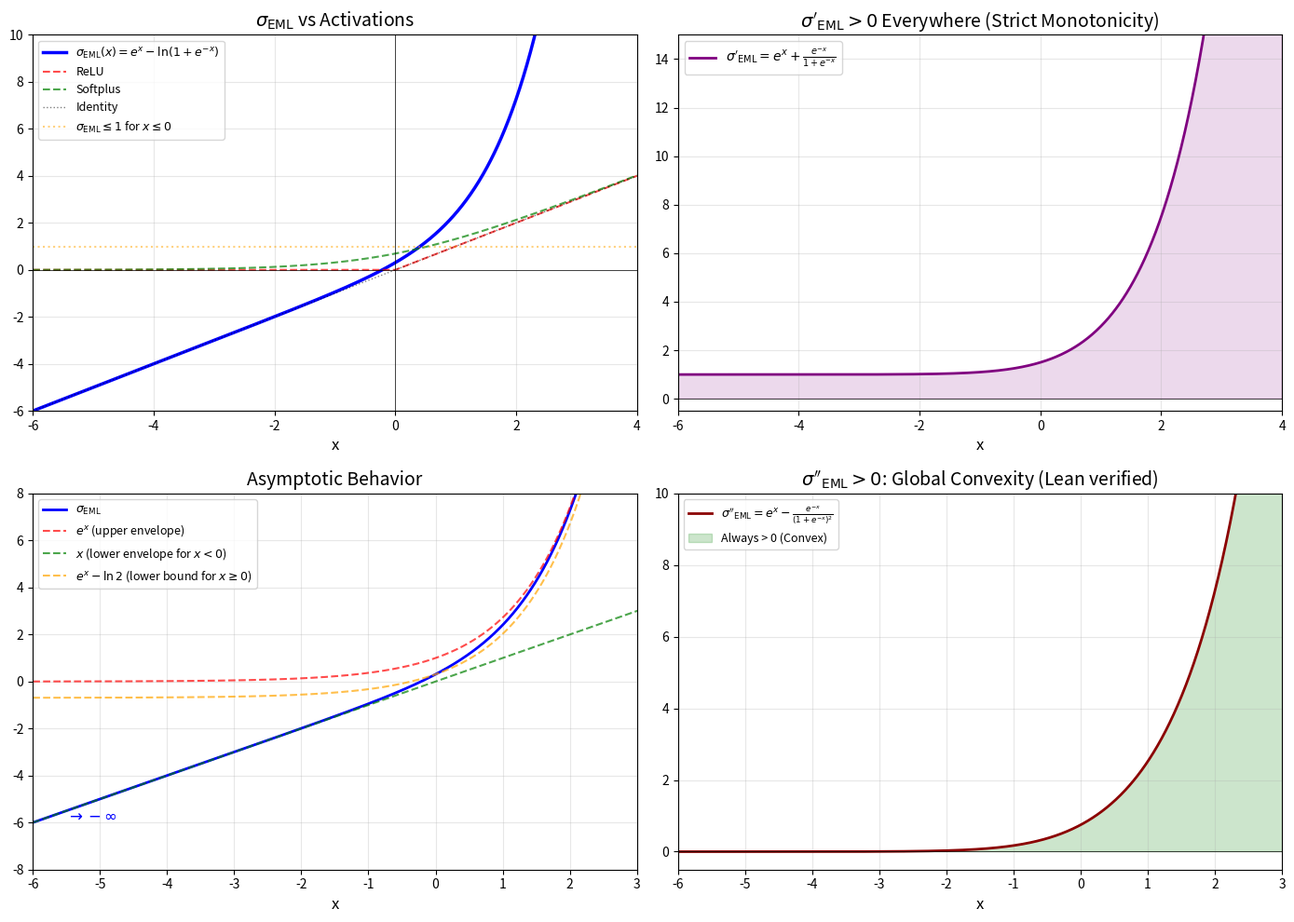

Recreate this plot in Python. (Note: this script raises an exception after producing the figure.)
"""
Demo 02: σ-EML Calculus — Derivative, Convexity, and Asymptotics
================================================================
Visualizes the complete calculus of σ_EML(x) = e^x - ln(1 + e^{-x}):
- The function and its derivative σ'(x) = e^x + e^{-x}/(1+e^{-x})
- Proof of σ_EML → -∞ (unbounded below)
- The bound σ_EML(x) ≤ 1 for x ≤ 0
- Convexity of σ_EML (verified in Lean: sigmaEml_convex)
"""

import numpy as np
import matplotlib.pyplot as plt

x = np.linspace(-6, 4, 1000)
sigma_eml = np.exp(x) - np.log(1 + np.exp(-x))
sigma_eml_deriv = np.exp(x) + np.exp(-x) / (1 + np.exp(-x))
sigma_eml_d2 = np.exp(x) - np.exp(-x) / (1 + np.exp(-x))**2

relu = np.maximum(x, 0)
softplus = np.log(1 + np.exp(x))

fig, axes = plt.subplots(2, 2, figsize=(14, 10))

# Plot 1: σ-EML vs competitors
ax = axes[0, 0]
ax.plot(x, sigma_eml, 'b-', linewidth=2.5, label=r'$\sigma_{\mathrm{EML}}(x) = e^x - \ln(1+e^{-x})$')
ax.plot(x, relu, 'r--', linewidth=1.5, alpha=0.7, label='ReLU')
ax.plot(x, softplus, 'g--', linewidth=1.5, alpha=0.7, label='Softplus')
ax.plot(x, x, 'k:', linewidth=1, alpha=0.5, label='Identity')
ax.axhline(y=1, color='orange', linestyle=':', alpha=0.5, label=r'$\sigma_{\mathrm{EML}} \leq 1$ for $x \leq 0$')
ax.axhline(y=0, color='k', linewidth=0.5)
ax.axvline(x=0, color='k', linewidth=0.5)
ax.set_xlim(-6, 4)
ax.set_ylim(-6, 10)
ax.set_xlabel('x', fontsize=12)
ax.set_title(r'$\sigma_{\mathrm{EML}}$ vs Activations', fontsize=14)
ax.legend(fontsize=9, loc='upper left')
ax.grid(True, alpha=0.3)

# Plot 2: Derivative (always positive)
ax = axes[0, 1]
ax.plot(x, sigma_eml_deriv, 'purple', linewidth=2, label=r"$\sigma'_{\mathrm{EML}} = e^x + \frac{e^{-x}}{1+e^{-x}}$")
ax.axhline(y=0, color='k', linewidth=0.5)
ax.fill_between(x, 0, sigma_eml_deriv, alpha=0.15, color='purple')
ax.set_xlim(-6, 4)
ax.set_ylim(-0.5, 15)
ax.set_xlabel('x', fontsize=12)
ax.set_title(r"$\sigma'_{\mathrm{EML}} > 0$ Everywhere (Strict Monotonicity)", fontsize=14)
ax.legend(fontsize=10)
ax.grid(True, alpha=0.3)

# Plot 3: Asymptotics
ax = axes[1, 0]
ax.plot(x, sigma_eml, 'b-', linewidth=2, label=r'$\sigma_{\mathrm{EML}}$')
ax.plot(x, np.exp(x), 'r--', alpha=0.7, label=r'$e^x$ (upper envelope)')
ax.plot(x, x, 'g--', alpha=0.7, label=r'$x$ (lower envelope for $x<0$)')
ax.plot(x, np.exp(x) - np.log(2)*np.ones_like(x), 'orange', linestyle='--',
        alpha=0.7, label=r'$e^x - \ln 2$ (lower bound for $x \geq 0$)')
ax.set_xlim(-6, 3)
ax.set_ylim(-8, 8)
ax.set_xlabel('x', fontsize=12)
ax.set_title('Asymptotic Behavior', fontsize=14)
ax.legend(fontsize=9, loc='upper left')
ax.grid(True, alpha=0.3)
ax.annotate(r'$\to -\infty$', xy=(-5.5, sigma_eml[10]), fontsize=12, color='blue')
ax.annotate(r'$\to +\infty$', xy=(2.5, sigma_eml[-50]), fontsize=12, color='blue')

# Plot 4: Second derivative (always positive — global convexity!)
ax = axes[1, 1]
ax.plot(x, sigma_eml_d2, 'darkred', linewidth=2,
        label=r"$\sigma''_{\mathrm{EML}} = e^x - \frac{e^{-x}}{(1+e^{-x})^2}$")
ax.axhline(y=0, color='k', linewidth=0.5)
ax.fill_between(x, 0, sigma_eml_d2, alpha=0.2, color='green', label='Always > 0 (Convex)')
ax.set_xlim(-6, 3)
ax.set_ylim(-0.5, 10)
ax.set_xlabel('x', fontsize=12)
ax.set_title(r"$\sigma''_{\mathrm{EML}} > 0$: Global Convexity (Lean verified)", fontsize=14)
ax.legend(fontsize=9)
ax.grid(True, alpha=0.3)

plt.tight_layout()
plt.savefig('EML/EMLv18Research/demos/sigma_eml_calculus.png', dpi=150, bbox_inches='tight')
plt.close()
print("Demo 02 saved: sigma_eml_calculus.png")
